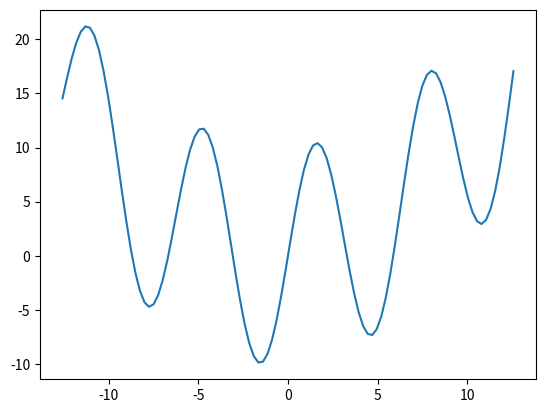

Recreate this plot in Python.
import scipy as sp
import numpy as np
import matplotlib.pyplot as plt

import scipy.optimize as opt

f = lambda x: 10 * np.sin(x) + 0.1 * x + 0.1 * x*x
x = np.linspace(-4 * np.pi, 4 * np.pi, 100)
plt.plot(x, f(x))

# nalezení minima funkce
# funkce fmin() má parametr x0, kterým se nastavuje počáteční bod
x_min = opt.fmin(func=f, x0=0)
print(f"Minimum je v bodě {x_min} a má hodnotu {f(x_min)}.")


# co se stane když nastavíme x0 daleko od minima?
x_min = opt.fmin(func=f, x0=10)
print(f"Minimum je v bodě {x_min} a má hodnotu {f(x_min)}.")
# najde nejbližší lokální minimum!


# pokud víme, že je minimum v nějakém intervalu, můžeme použít fminbound()
x_min = opt.fminbound(func=f, x1=-10, x2=10)
print(f"Minimum je v bodě {x_min} a má hodnotu {f(x_min)}.")

# hledání kořenů funkce
# funkce fsolve() má parametr x0, kterým se nastavuje počáteční bod
x_root = opt.fsolve(func=f, x0=5)
print(f"Kořen je v bodě {x_root} a má hodnotu {f(x_root)}.")

# hledání všech kořenů na intervalu je složitější
# nejprve musíme najít intervaly, kde funkce mění znaménko

a, b = -20, 20 # budeme hledat kořeny na intervalu <a, b>
resolution = 1000

# Identify the subintervals where the function changes sign
x_vals = np.linspace(a, b, resolution)
sign_changes = []

# projdeme všechny body na intervalu a zjistíme, kde se znaménko funkce mění
for i in range(len(x_vals) - 1):
    if np.sign(f(x_vals[i])) != np.sign(f(x_vals[i + 1])):
        sign_changes.append((x_vals[i], x_vals[i + 1]))

# pro všechny dvojice, kde se znaménko mění, použijeme root_scalar()
roots = []
for interval in sign_changes:
    result = opt.root_scalar(f, bracket=interval)
    roots.append(result.root)

roots = np.array(roots)

print(f"Kořeny jsou v bodech {roots} a mají hodnoty {f(roots)}.")
